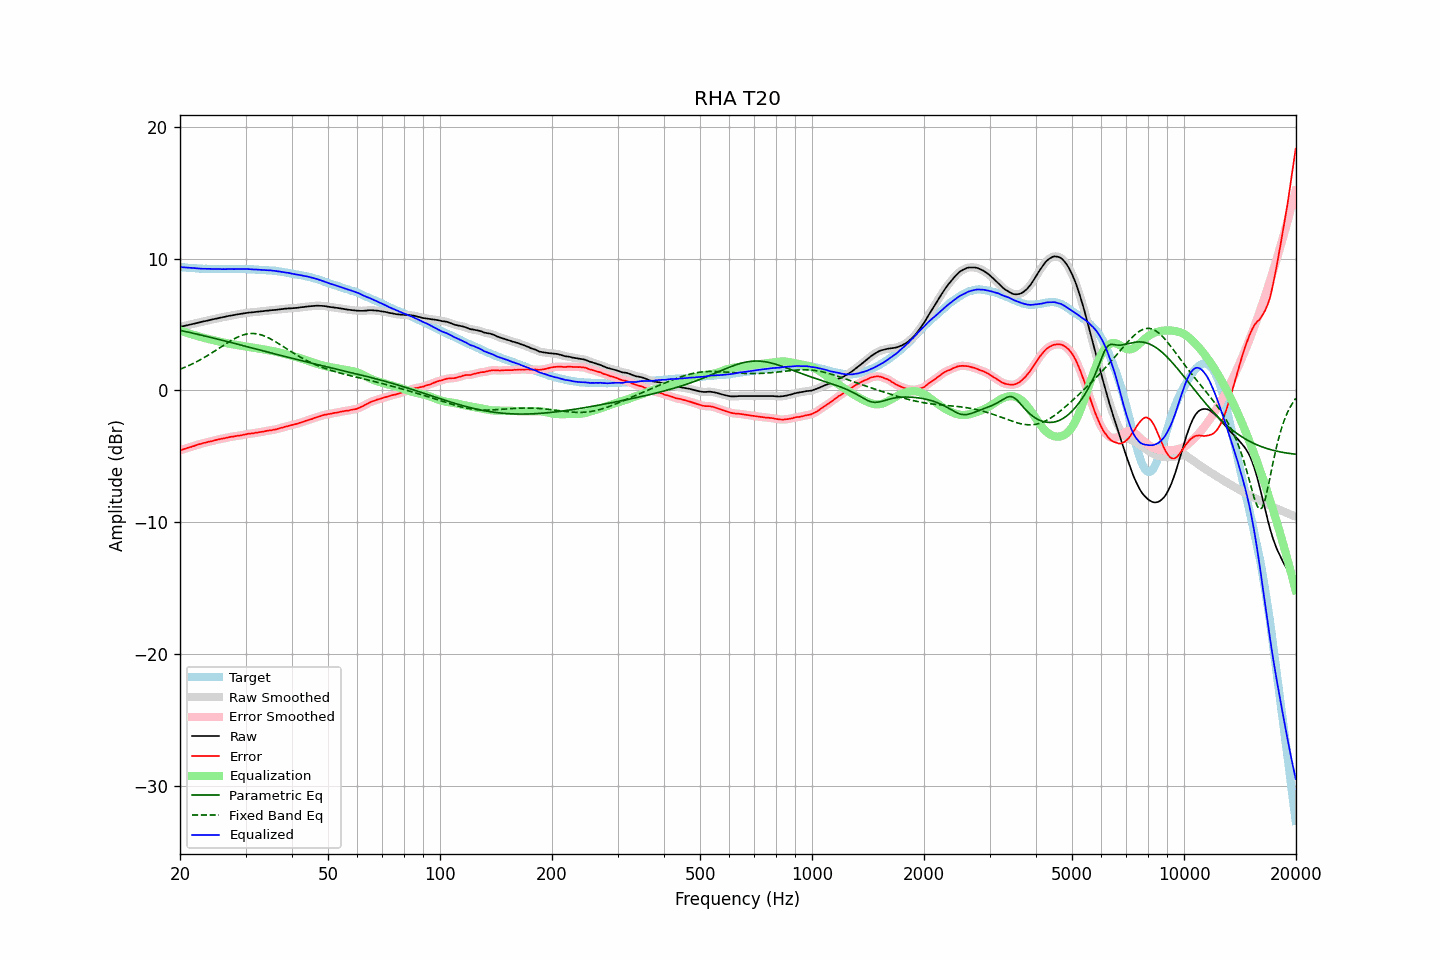

Source data for this figure (header and first rows):
frequency, raw, error, smoothed, error_smoothed, equalization, parametric_eq, fixed_band_eq, equalized_raw, equalized_smoothed, target
20.00, 4.81, -4.54, 4.81, -4.54, 4.54, 4.56, 1.61, 9.35, 9.36, 9.36
20.20, 4.84, -4.50, 4.84, -4.50, 4.50, 4.53, 1.65, 9.35, 9.35, 9.35
20.40, 4.87, -4.46, 4.87, -4.46, 4.46, 4.51, 1.70, 9.34, 9.33, 9.34
20.61, 4.90, -4.42, 4.90, -4.42, 4.42, 4.48, 1.75, 9.33, 9.32, 9.33
20.81, 4.92, -4.38, 4.93, -4.38, 4.38, 4.45, 1.81, 9.31, 9.31, 9.31
21.02, 4.95, -4.34, 4.95, -4.34, 4.35, 4.42, 1.86, 9.30, 9.30, 9.30
21.23, 4.98, -4.30, 4.98, -4.31, 4.31, 4.40, 1.92, 9.29, 9.29, 9.29
21.44, 5.01, -4.28, 5.01, -4.27, 4.27, 4.37, 1.97, 9.28, 9.28, 9.30
21.66, 5.04, -4.23, 5.04, -4.24, 4.23, 4.34, 2.03, 9.27, 9.27, 9.28
21.87, 5.07, -4.20, 5.07, -4.20, 4.19, 4.31, 2.09, 9.27, 9.27, 9.28
22.09, 5.10, -4.15, 5.10, -4.15, 4.15, 4.28, 2.15, 9.26, 9.26, 9.26
22.31, 5.13, -4.11, 5.13, -4.11, 4.12, 4.26, 2.22, 9.25, 9.25, 9.25
22.54, 5.16, -4.07, 5.16, -4.08, 4.08, 4.23, 2.28, 9.25, 9.24, 9.24
22.76, 5.18, -4.05, 5.19, -4.04, 4.05, 4.20, 2.35, 9.23, 9.23, 9.24
22.99, 5.21, -4.01, 5.21, -4.01, 4.01, 4.17, 2.42, 9.23, 9.23, 9.23
23.22, 5.24, -3.97, 5.24, -3.98, 3.98, 4.14, 2.49, 9.22, 9.22, 9.22
23.45, 5.26, -3.96, 5.27, -3.95, 3.95, 4.11, 2.56, 9.21, 9.22, 9.23
23.69, 5.29, -3.92, 5.30, -3.92, 3.92, 4.08, 2.64, 9.21, 9.22, 9.22
23.92, 5.32, -3.88, 5.32, -3.89, 3.89, 4.05, 2.71, 9.22, 9.21, 9.21
24.16, 5.35, -3.86, 5.35, -3.86, 3.86, 4.02, 2.79, 9.21, 9.21, 9.22
24.40, 5.37, -3.84, 5.38, -3.83, 3.83, 3.99, 2.86, 9.21, 9.21, 9.22
24.65, 5.40, -3.80, 5.40, -3.81, 3.80, 3.96, 2.94, 9.20, 9.21, 9.21
24.89, 5.43, -3.77, 5.43, -3.77, 3.77, 3.93, 3.02, 9.21, 9.20, 9.21
25.14, 5.45, -3.74, 5.46, -3.74, 3.74, 3.90, 3.10, 9.20, 9.20, 9.20
25.39, 5.48, -3.71, 5.48, -3.71, 3.72, 3.87, 3.18, 9.20, 9.20, 9.20
25.65, 5.51, -3.68, 5.51, -3.69, 3.69, 3.84, 3.26, 9.20, 9.20, 9.20
25.91, 5.53, -3.66, 5.54, -3.66, 3.66, 3.81, 3.34, 9.19, 9.20, 9.20
26.16, 5.56, -3.64, 5.56, -3.64, 3.63, 3.78, 3.42, 9.20, 9.19, 9.21
26.43, 5.58, -3.61, 5.59, -3.61, 3.61, 3.75, 3.50, 9.19, 9.19, 9.20
26.69, 5.61, -3.58, 5.61, -3.58, 3.58, 3.72, 3.58, 9.20, 9.20, 9.20
26.96, 5.64, -3.55, 5.64, -3.55, 3.56, 3.69, 3.65, 9.20, 9.20, 9.20
27.23, 5.66, -3.53, 5.66, -3.53, 3.54, 3.66, 3.73, 9.20, 9.20, 9.20
27.50, 5.68, -3.51, 5.68, -3.51, 3.51, 3.62, 3.80, 9.20, 9.20, 9.20
27.77, 5.70, -3.50, 5.70, -3.50, 3.49, 3.59, 3.87, 9.20, 9.20, 9.21
28.05, 5.72, -3.47, 5.73, -3.47, 3.47, 3.56, 3.93, 9.20, 9.20, 9.20
28.33, 5.75, -3.45, 5.75, -3.45, 3.45, 3.53, 3.99, 9.21, 9.21, 9.21
28.62, 5.77, -3.43, 5.77, -3.44, 3.44, 3.50, 4.05, 9.21, 9.21, 9.21
28.90, 5.79, -3.42, 5.79, -3.42, 3.41, 3.47, 4.11, 9.21, 9.21, 9.22
29.19, 5.81, -3.40, 5.81, -3.40, 3.39, 3.44, 4.15, 9.21, 9.21, 9.22
29.48, 5.83, -3.37, 5.83, -3.38, 3.37, 3.40, 4.20, 9.21, 9.21, 9.21
29.78, 5.85, -3.35, 5.85, -3.35, 3.35, 3.37, 4.23, 9.20, 9.21, 9.21
30.08, 5.87, -3.33, 5.87, -3.32, 3.33, 3.34, 4.26, 9.20, 9.20, 9.21
30.38, 5.89, -3.29, 5.89, -3.30, 3.31, 3.31, 4.29, 9.20, 9.20, 9.19
30.68, 5.90, -3.28, 5.90, -3.28, 3.29, 3.28, 4.30, 9.19, 9.19, 9.19
30.99, 5.91, -3.27, 5.91, -3.27, 3.27, 3.25, 4.32, 9.18, 9.18, 9.19
31.30, 5.92, -3.26, 5.92, -3.26, 3.25, 3.21, 4.32, 9.17, 9.17, 9.19
31.61, 5.93, -3.24, 5.94, -3.24, 3.23, 3.18, 4.31, 9.17, 9.17, 9.18
31.93, 5.95, -3.20, 5.95, -3.22, 3.21, 3.15, 4.30, 9.17, 9.16, 9.16
32.24, 5.96, -3.20, 5.96, -3.19, 3.20, 3.12, 4.29, 9.16, 9.16, 9.17
32.57, 5.97, -3.17, 5.98, -3.17, 3.18, 3.09, 4.26, 9.15, 9.15, 9.15
32.89, 5.99, -3.15, 5.99, -3.16, 3.15, 3.05, 4.23, 9.15, 9.14, 9.15
33.22, 6.00, -3.13, 6.00, -3.13, 3.13, 3.02, 4.19, 9.14, 9.14, 9.14
33.55, 6.01, -3.12, 6.02, -3.11, 3.11, 2.99, 4.15, 9.13, 9.13, 9.14
33.89, 6.03, -3.09, 6.03, -3.09, 3.09, 2.96, 4.10, 9.12, 9.12, 9.13
34.23, 6.04, -3.06, 6.04, -3.07, 3.07, 2.93, 4.05, 9.12, 9.12, 9.11
34.57, 6.05, -3.05, 6.06, -3.04, 3.05, 2.90, 3.99, 9.11, 9.11, 9.11
34.92, 6.07, -3.01, 6.07, -3.03, 3.03, 2.86, 3.93, 9.10, 9.10, 9.09
35.27, 6.08, -3.02, 6.08, -3.01, 3.01, 2.83, 3.86, 9.09, 9.09, 9.11
35.62, 6.09, -2.98, 6.09, -2.99, 2.98, 2.80, 3.79, 9.08, 9.08, 9.08
35.97, 6.10, -2.97, 6.10, -2.97, 2.96, 2.77, 3.72, 9.06, 9.06, 9.08
... 635 more rows
